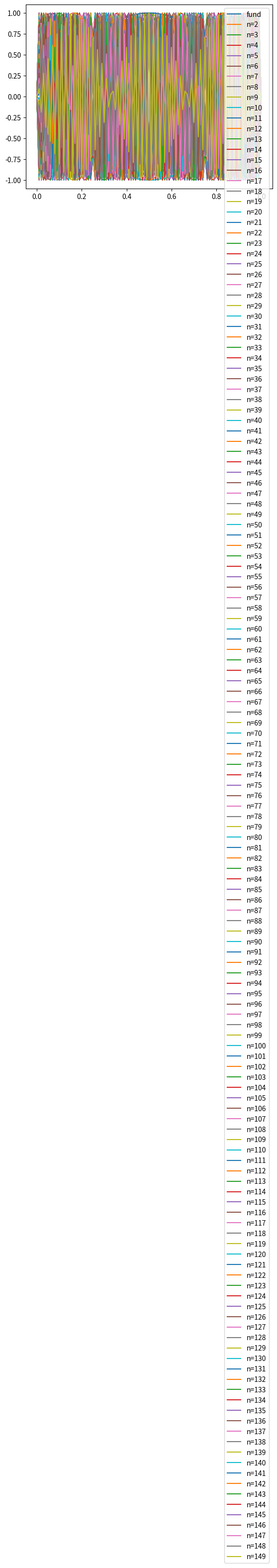
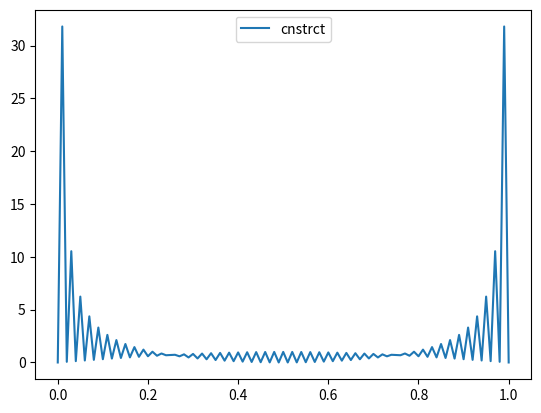

These charts were generated, in order, by the following Python code:
# JAscripts
# SquareConstruction
# Jasser Alshehri
# Starkey Hearing Technologies
# 1/10/2018


import numpy as np
import matplotlib.pyplot as plt
from numpy import pi, sin, cos, tan, exp


def main(args):
    t = np.linspace(0,1,101)
    fund = sin(pi*t)
    cnstrct = fund

    n = 150

    plt.figure()
    plt.plot(t,fund,label= "fund")
    for i in range(2,n):
        harmonic = sin(pi * t * ((2 * i) - 1))
        plt.plot(t,harmonic,label= "n=" + str(i))
        cnstrct += harmonic
    plt.legend()

    plt.figure()
    plt.plot(t,cnstrct,label="cnstrct")
    plt.legend()
    plt.show()

    return 0


if __name__ == '__main__':
    import sys

    sys.exit(main(sys.argv))
